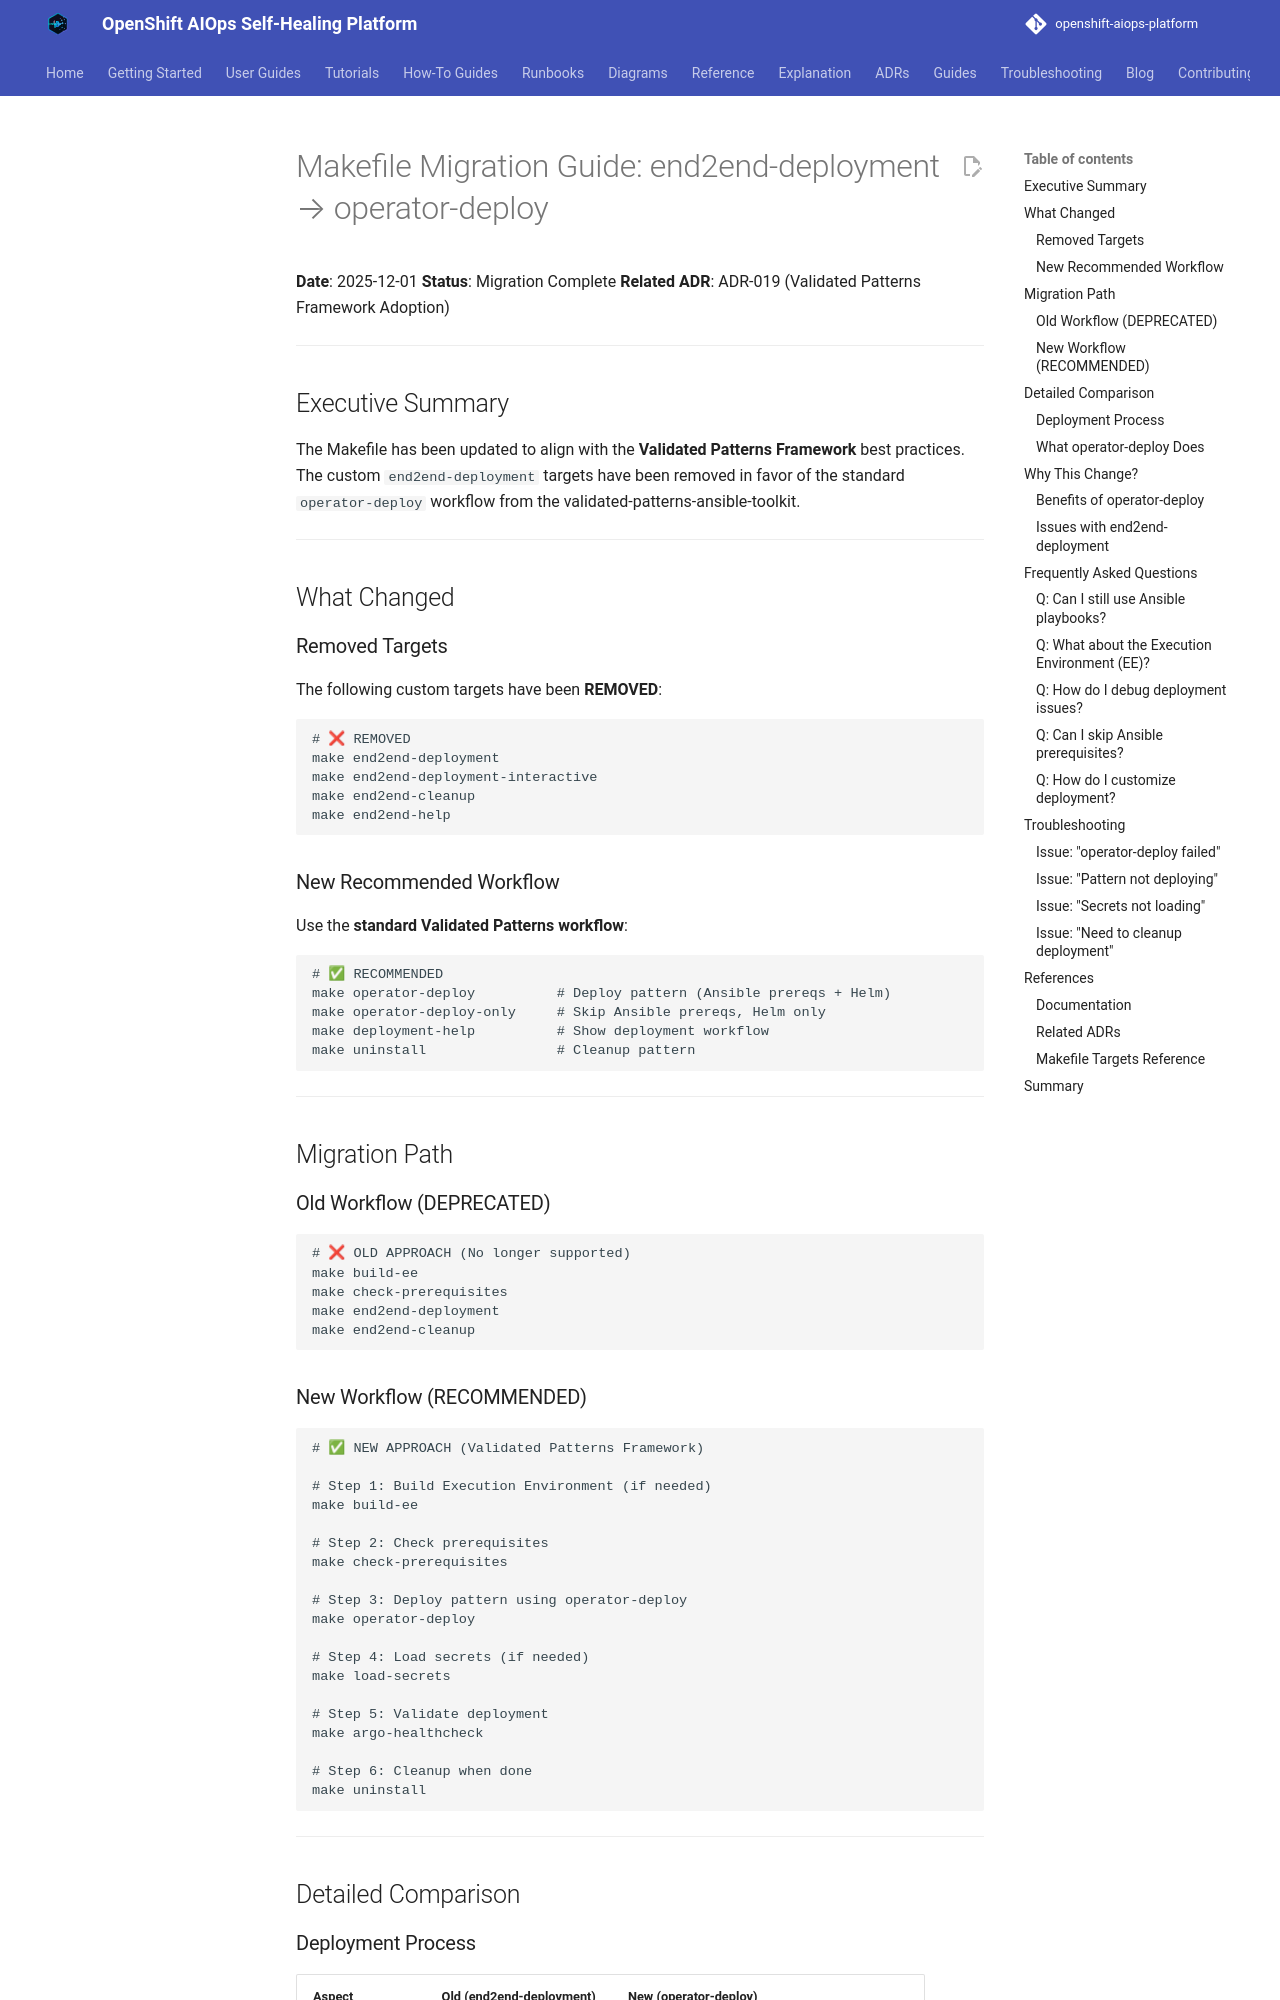

repository: KubeHeal/openshift-aiops-platform · page: guides/MAKEFILE-MIGRATION-GUIDE/index.html · generator: mkdocs

# Makefile Migration Guide: end2end-deployment → operator-deploy

**Date**: 2025-12-01
**Status**: Migration Complete
**Related ADR**: ADR-019 (Validated Patterns Framework Adoption)

---

## Executive Summary

The Makefile has been updated to align with the **Validated Patterns Framework** best practices. The custom `end2end-deployment` targets have been removed in favor of the standard `operator-deploy` workflow from the validated-patterns-ansible-toolkit.

---

## What Changed

### Removed Targets

The following custom targets have been **REMOVED**:

```makefile
# ❌ REMOVED
make end2end-deployment
make end2end-deployment-interactive
make end2end-cleanup
make end2end-help
```

### New Recommended Workflow

Use the **standard Validated Patterns workflow**:

```makefile
# ✅ RECOMMENDED
make operator-deploy          # Deploy pattern (Ansible prereqs + Helm)
make operator-deploy-only     # Skip Ansible prereqs, Helm only
make deployment-help          # Show deployment workflow
make uninstall                # Cleanup pattern
```

---

## Migration Path

### Old Workflow (DEPRECATED)

```bash
# ❌ OLD APPROACH (No longer supported)
make build-ee
make check-prerequisites
make end2end-deployment
make end2end-cleanup
```

### New Workflow (RECOMMENDED)

```bash
# ✅ NEW APPROACH (Validated Patterns Framework)

# Step 1: Build Execution Environment (if needed)
make build-ee

# Step 2: Check prerequisites
make check-prerequisites

# Step 3: Deploy pattern using operator-deploy
make operator-deploy

# Step 4: Load secrets (if needed)
make load-secrets

# Step 5: Validate deployment
make argo-healthcheck

# Step 6: Cleanup when done
make uninstall
```

---

## Detailed Comparison
